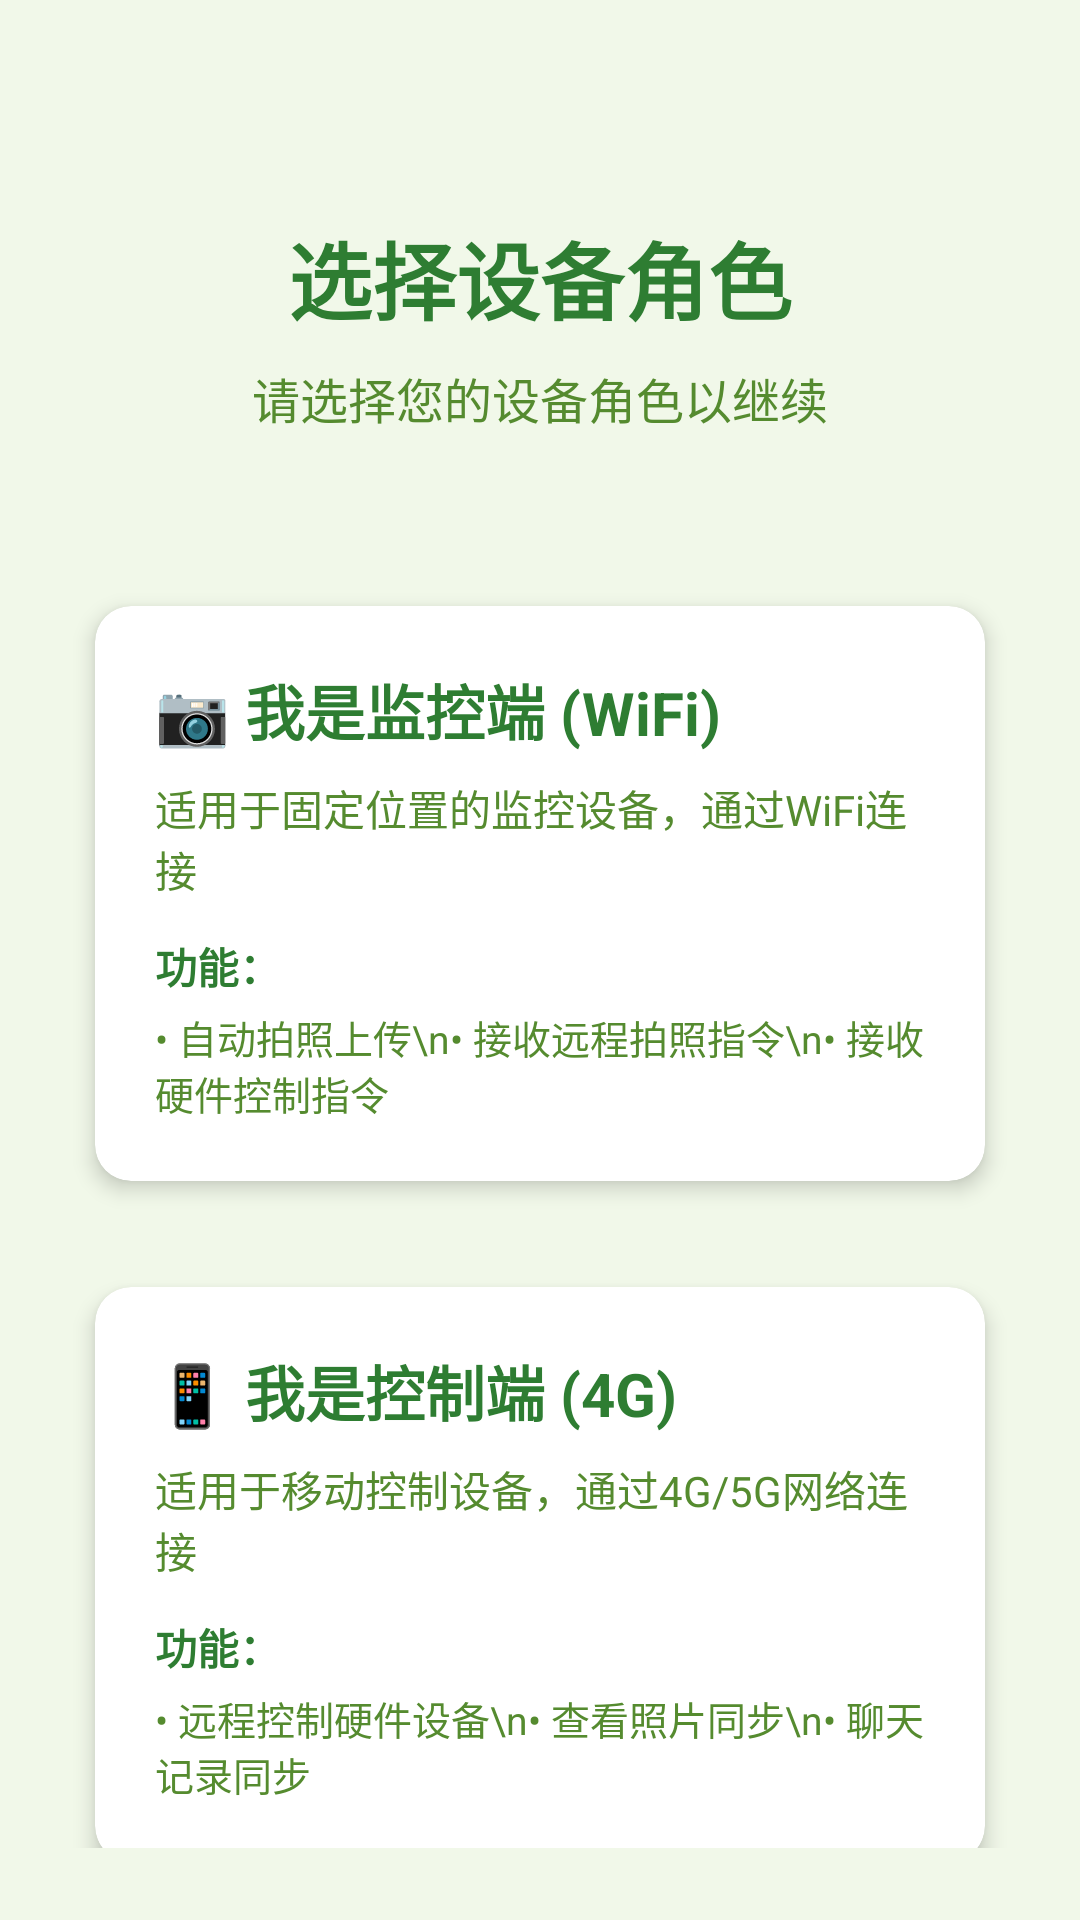

Reconstruct the res/layout file that produces this screen, plus the resources it refers to.
<!-- AndroidManifest.xml: application theme Theme.MyGraduationProject -->
<!-- res/layout/activity_role_selection.xml -->
<?xml version="1.0" encoding="utf-8"?>
<androidx.constraintlayout.widget.ConstraintLayout xmlns:android="http://schemas.android.com/apk/res/android"
    xmlns:app="http://schemas.android.com/apk/res-auto"
    android:layout_width="match_parent"
    android:layout_height="match_parent"
    android:padding="24dp"
    android:background="?android:attr/colorBackground">

    <TextView
        android:id="@+id/tvTitle"
        android:layout_width="wrap_content"
        android:layout_height="wrap_content"
        android:text="选择设备角色"
        android:textSize="28sp"
        android:textStyle="bold"
        android:textColor="?android:attr/textColorPrimary"
        app:layout_constraintTop_toTopOf="parent"
        app:layout_constraintStart_toStartOf="parent"
        app:layout_constraintEnd_toEndOf="parent"
        android:layout_marginTop="48dp"/>

    <TextView
        android:id="@+id/tvSubtitle"
        android:layout_width="wrap_content"
        android:layout_height="wrap_content"
        android:text="请选择您的设备角色以继续"
        android:textSize="16sp"
        android:textColor="?android:attr/textColorSecondary"
        app:layout_constraintTop_toBottomOf="@id/tvTitle"
        app:layout_constraintStart_toStartOf="parent"
        app:layout_constraintEnd_toEndOf="parent"
        android:layout_marginTop="8dp"/>

    <androidx.cardview.widget.CardView
        android:id="@+id/cardMonitor"
        android:layout_width="0dp"
        android:layout_height="wrap_content"
        android:layout_marginTop="48dp"
        android:clickable="true"
        android:focusable="true"
        android:foreground="?android:attr/selectableItemBackground"
        app:cardCornerRadius="12dp"
        app:cardElevation="4dp"
        app:cardUseCompatPadding="true"
        app:layout_constraintTop_toBottomOf="@id/tvSubtitle"
        app:layout_constraintStart_toStartOf="parent"
        app:layout_constraintEnd_toEndOf="parent">

        <LinearLayout
            android:layout_width="match_parent"
            android:layout_height="wrap_content"
            android:orientation="vertical"
            android:padding="20dp">

            <TextView
                android:layout_width="wrap_content"
                android:layout_height="wrap_content"
                android:text="📷 我是监控端 (WiFi)"
                android:textSize="20sp"
                android:textStyle="bold"
                android:textColor="?android:attr/textColorPrimary"/>

            <TextView
                android:layout_width="wrap_content"
                android:layout_height="wrap_content"
                android:layout_marginTop="8dp"
                android:text="适用于固定位置的监控设备，通过WiFi连接"
                android:textSize="14sp"
                android:textColor="?android:attr/textColorSecondary"/>

            <TextView
                android:layout_width="wrap_content"
                android:layout_height="wrap_content"
                android:layout_marginTop="12dp"
                android:text="功能："
                android:textSize="14sp"
                android:textStyle="bold"
                android:textColor="?android:attr/textColorPrimary"/>

            <TextView
                android:layout_width="wrap_content"
                android:layout_height="wrap_content"
                android:layout_marginTop="4dp"
                android:text="• 自动拍照上传\n• 接收远程拍照指令\n• 接收硬件控制指令"
                android:textSize="13sp"
                android:textColor="?android:attr/textColorSecondary"/>

        </LinearLayout>

    </androidx.cardview.widget.CardView>

    <androidx.cardview.widget.CardView
        android:id="@+id/cardController"
        android:layout_width="0dp"
        android:layout_height="wrap_content"
        android:layout_marginTop="16dp"
        android:clickable="true"
        android:focusable="true"
        android:foreground="?android:attr/selectableItemBackground"
        app:cardCornerRadius="12dp"
        app:cardElevation="4dp"
        app:cardUseCompatPadding="true"
        app:layout_constraintTop_toBottomOf="@id/cardMonitor"
        app:layout_constraintStart_toStartOf="parent"
        app:layout_constraintEnd_toEndOf="parent">

        <LinearLayout
            android:layout_width="match_parent"
            android:layout_height="wrap_content"
            android:orientation="vertical"
            android:padding="20dp">

            <TextView
                android:layout_width="wrap_content"
                android:layout_height="wrap_content"
                android:text="📱 我是控制端 (4G)"
                android:textSize="20sp"
                android:textStyle="bold"
                android:textColor="?android:attr/textColorPrimary"/>

            <TextView
                android:layout_width="wrap_content"
                android:layout_height="wrap_content"
                android:layout_marginTop="8dp"
                android:text="适用于移动控制设备，通过4G/5G网络连接"
                android:textSize="14sp"
                android:textColor="?android:attr/textColorSecondary"/>

            <TextView
                android:layout_width="wrap_content"
                android:layout_height="wrap_content"
                android:layout_marginTop="12dp"
                android:text="功能："
                android:textSize="14sp"
                android:textStyle="bold"
                android:textColor="?android:attr/textColorPrimary"/>

            <TextView
                android:layout_width="wrap_content"
                android:layout_height="wrap_content"
                android:layout_marginTop="4dp"
                android:text="• 远程控制硬件设备\n• 查看照片同步\n• 聊天记录同步"
                android:textSize="13sp"
                android:textColor="?android:attr/textColorSecondary"/>

        </LinearLayout>

    </androidx.cardview.widget.CardView>

    <TextView
        android:id="@+id/tvHint"
        android:layout_width="wrap_content"
        android:layout_height="wrap_content"
        android:text="您可以在设置中随时更改角色"
        android:textSize="12sp"
        android:textColor="?android:attr/textColorTertiary"
        app:layout_constraintBottom_toBottomOf="parent"
        app:layout_constraintStart_toStartOf="parent"
        app:layout_constraintEnd_toEndOf="parent"
        android:layout_marginBottom="24dp"/>

</androidx.constraintlayout.widget.ConstraintLayout>
<!-- resources referenced by this layout -->
<resources>
  <style name="Theme.MyGraduationProject" parent="Base.Theme.MyGraduationProject" />
  <style name="Base.Theme.MyGraduationProject" parent="Theme.Material3.Light.NoActionBar">
          <item name="colorPrimary">@color/primary</item>
          <item name="colorPrimaryDark">@color/primary_dark</item>
          <item name="colorPrimaryVariant">@color/primary_variant</item>
          <item name="colorSecondary">@color/secondary</item>
          <item name="colorSecondaryVariant">@color/secondary_variant</item>
          <item name="colorAccent">@color/accent</item>
          <item name="android:colorBackground">@color/background</item>
          <item name="colorSurface">@color/surface</item>
          <item name="android:textColorPrimary">@color/text_primary</item>
          <item name="android:textColorSecondary">@color/text_secondary</item>
          <item name="android:statusBarColor">@color/primary_dark</item>
          <item name="android:navigationBarColor">@color/primary_dark</item>
      </style>
  <color name="primary">#66BB6A</color>
  <color name="primary_dark">#43A047</color>
  <color name="primary_variant">#81C784</color>
  <color name="secondary">#4DB6AC</color>
  <color name="secondary_variant">#26A69A</color>
  <color name="accent">#81C784</color>
  <color name="background">#F1F8E9</color>
  <color name="surface">#FFFFFF</color>
  <color name="text_primary">#2E7D32</color>
  <color name="text_secondary">#558B2F</color>
</resources>
